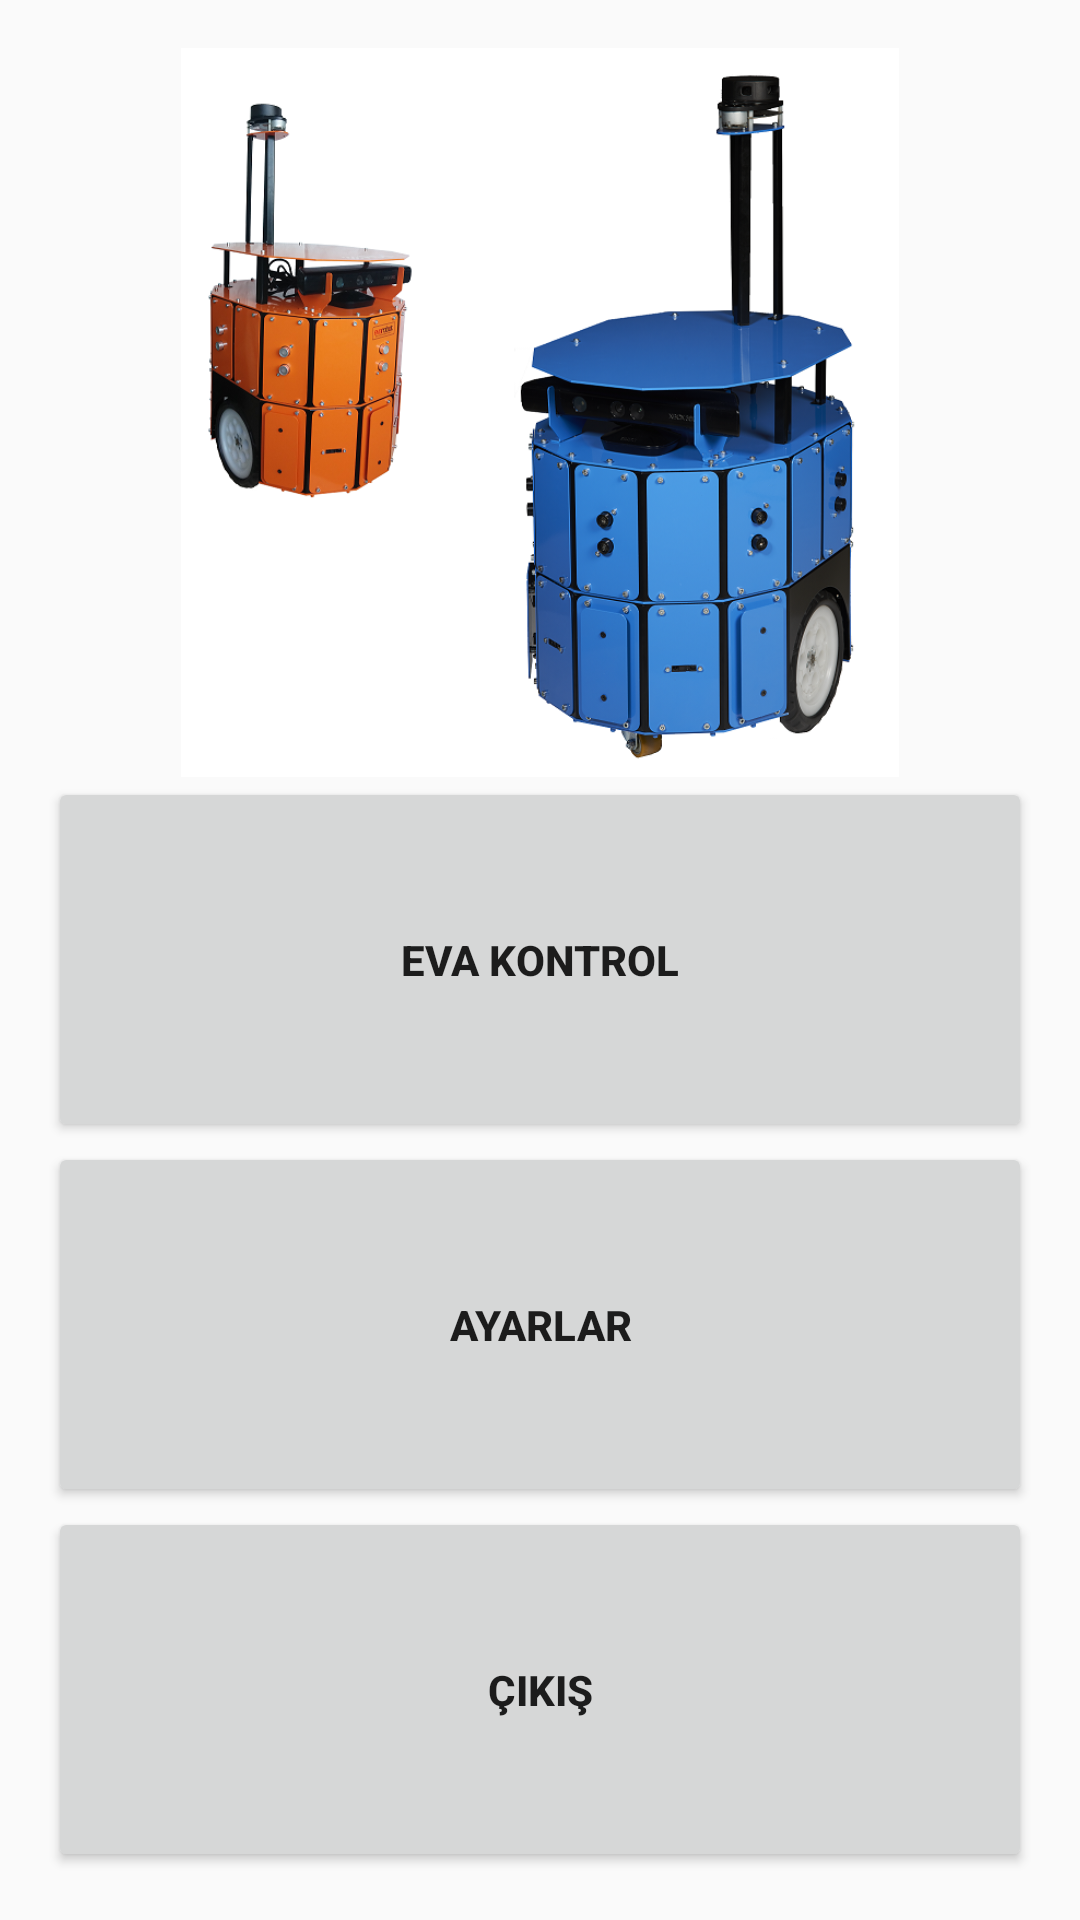

Reconstruct the res/layout file that produces this screen, plus the resources it refers to.
<!-- AndroidManifest.xml: application theme AppTheme -->
<!-- res/layout/activity_ana_sayfa.xml -->
<?xml version="1.0" encoding="utf-8"?>

<LinearLayout
    xmlns:android="http://schemas.android.com/apk/res/android"
    xmlns:tools="http://schemas.android.com/tools"
    android:layout_width="match_parent"
    android:layout_height="match_parent"
    android:paddingLeft="@dimen/activity_horizontal_margin"
    android:paddingRight="@dimen/activity_horizontal_margin"
    android:paddingTop="@dimen/activity_vertical_margin"
    android:paddingBottom="@dimen/activity_vertical_margin"
    android:orientation="vertical"
    android:weightSum="10"
    tools:context="com.inovasyon.eva_mobil.AnaSayfa">
    <ImageView
        android:layout_weight="4"
        android:src="@drawable/eva_giris_foto"
        android:layout_width="match_parent"
        android:layout_height="0dp"/>
    <Button
        android:layout_weight="2"
        android:id="@+id/btn_eva_kontrol"
        android:text="Eva Kontrol"
        android:textStyle="bold"
        android:layout_width="match_parent"
        android:layout_height="0dp"/>
    <Button
        android:layout_weight="2"
        android:id="@+id/btn_ayarlar"
        android:text="Ayarlar"
        android:textStyle="bold"
        android:layout_width="match_parent"
        android:layout_height="0dp"/>
    <Button
        android:layout_weight="2"
        android:id="@+id/btn_cikis"
        android:text="Çıkış"
        android:textStyle="bold"
        android:layout_width="match_parent"
        android:layout_height="0dp"/>


</LinearLayout>
<!-- resources referenced by this layout -->
<resources>
  <dimen name="activity_horizontal_margin">16dp</dimen>
  <dimen name="activity_vertical_margin">16dp</dimen>
  <!-- drawable eva_giris_foto: png bitmap (drawable, 312031 bytes) -->
  <style name="AppTheme" parent="Theme.AppCompat.Light.DarkActionBar">
          
          <item name="colorPrimary">@color/colorPrimary</item>
          <item name="colorPrimaryDark">@color/colorPrimaryDark</item>
          <item name="colorAccent">@color/colorAccent</item>
      </style>
  <color name="colorPrimary">#3F51B5</color>
  <color name="colorPrimaryDark">#303F9F</color>
  <color name="colorAccent">#FF4081</color>
</resources>
